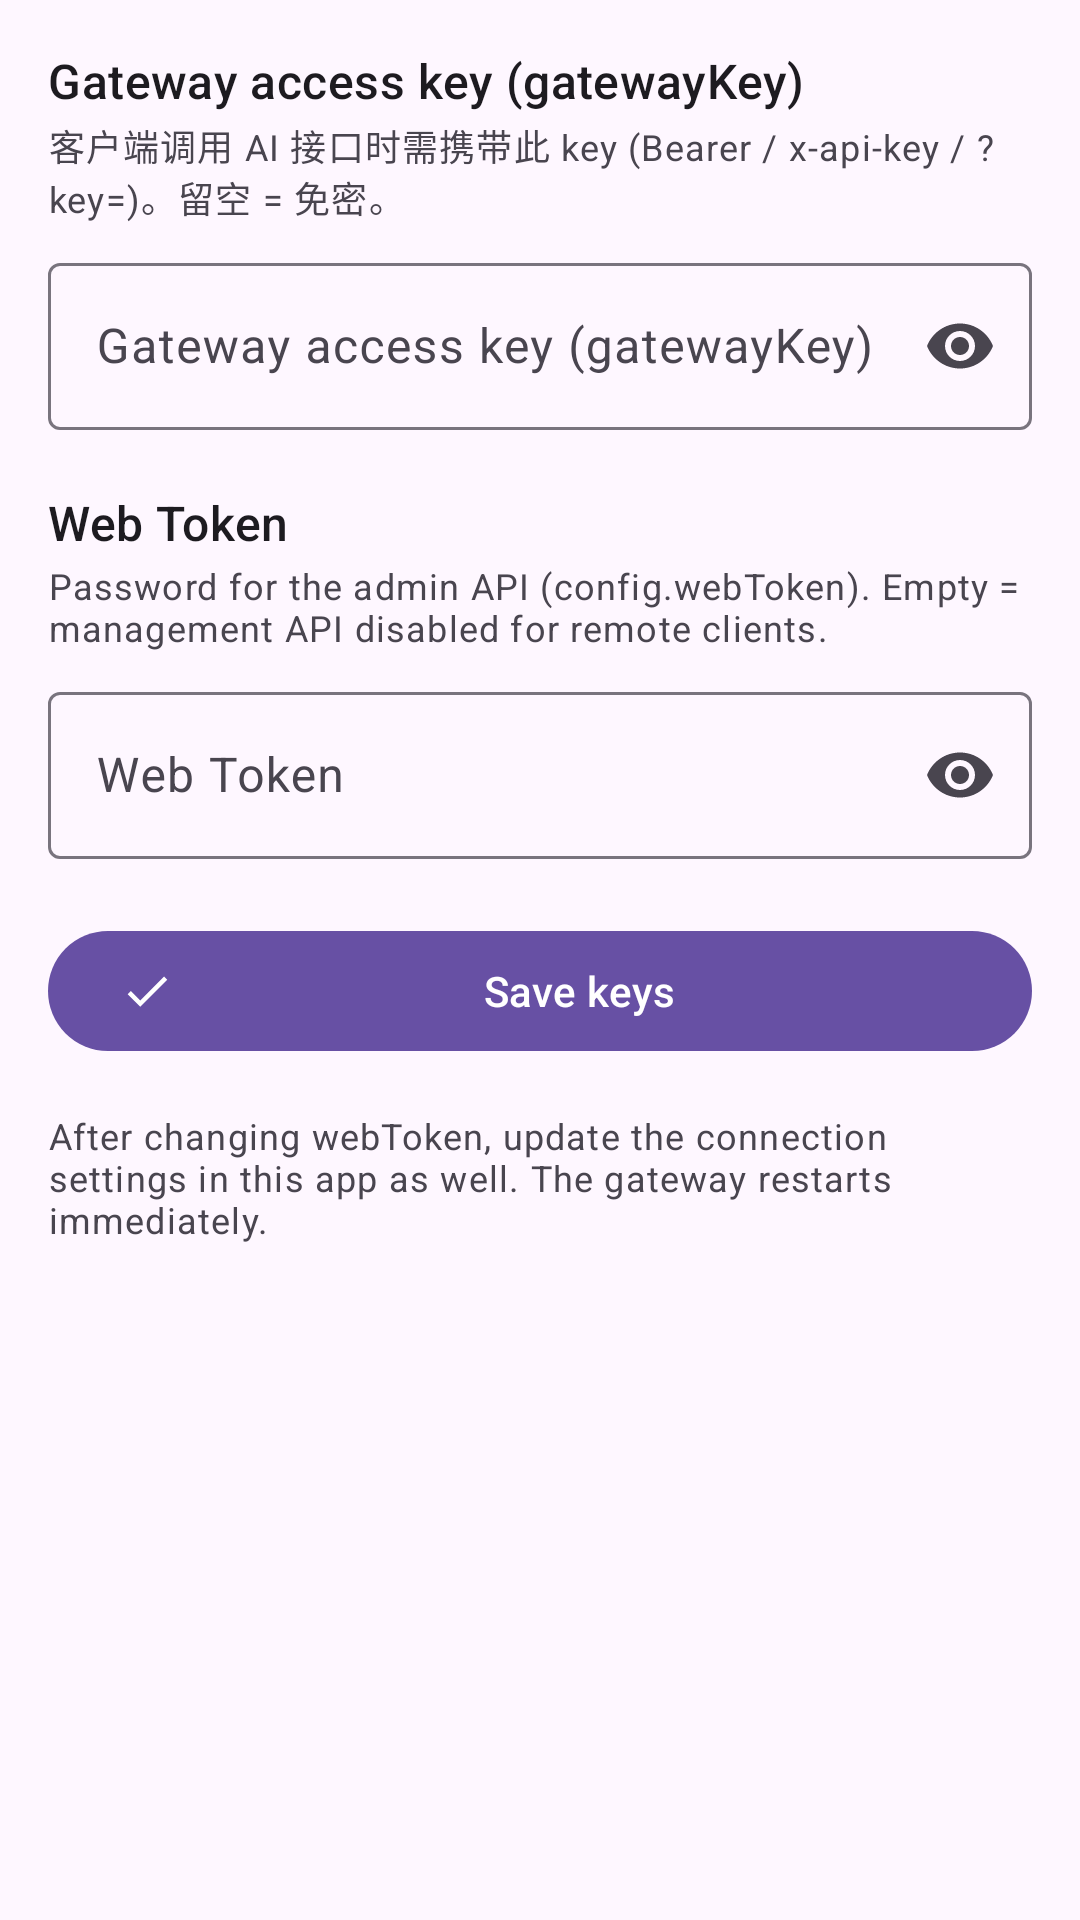

Reconstruct the res/layout file that produces this screen, plus the resources it refers to.
<!-- AndroidManifest.xml: application theme Theme.AIGateway -->
<!-- res/layout/fragment_keys.xml -->
<?xml version="1.0" encoding="utf-8"?>
<androidx.core.widget.NestedScrollView xmlns:android="http://schemas.android.com/apk/res/android"
    xmlns:app="http://schemas.android.com/apk/res-auto"
    android:layout_width="match_parent"
    android:layout_height="match_parent"
    android:fillViewport="true">

    <LinearLayout
        android:layout_width="match_parent"
        android:layout_height="wrap_content"
        android:orientation="vertical"
        android:padding="16dp">

        <TextView
            android:layout_width="wrap_content"
            android:layout_height="wrap_content"
            android:text="@string/keys_gateway_title"
            android:textAppearance="?attr/textAppearanceTitleMedium" />
        <TextView
            android:layout_width="wrap_content"
            android:layout_height="wrap_content"
            android:layout_marginTop="2dp"
            android:layout_marginBottom="8dp"
            android:text="客户端调用 AI 接口时需携带此 key (Bearer / x-api-key / ?key=)。留空 = 免密。"
            android:textAppearance="?attr/textAppearanceBodySmall"
            android:textColor="?attr/colorOnSurfaceVariant" />
        <com.google.android.material.textfield.TextInputLayout
            android:layout_width="match_parent"
            android:layout_height="wrap_content"
            android:hint="@string/keys_gateway_title"
            app:endIconMode="password_toggle"
            style="@style/Widget.Material3.TextInputLayout.OutlinedBox">
            <com.google.android.material.textfield.TextInputEditText
                android:id="@+id/editGatewayKey"
                android:layout_width="match_parent"
                android:layout_height="wrap_content"
                android:inputType="textPassword" />
        </com.google.android.material.textfield.TextInputLayout>

        <TextView
            android:layout_width="wrap_content"
            android:layout_height="wrap_content"
            android:layout_marginTop="20dp"
            android:text="@string/admin_web_token"
            android:textAppearance="?attr/textAppearanceTitleMedium" />
        <TextView
            android:layout_width="wrap_content"
            android:layout_height="wrap_content"
            android:layout_marginTop="2dp"
            android:layout_marginBottom="8dp"
            android:text="@string/admin_web_token_desc"
            android:textAppearance="?attr/textAppearanceBodySmall"
            android:textColor="?attr/colorOnSurfaceVariant" />
        <com.google.android.material.textfield.TextInputLayout
            android:layout_width="match_parent"
            android:layout_height="wrap_content"
            android:hint="@string/admin_web_token"
            app:endIconMode="password_toggle"
            style="@style/Widget.Material3.TextInputLayout.OutlinedBox">
            <com.google.android.material.textfield.TextInputEditText
                android:id="@+id/editAdminKey"
                android:layout_width="match_parent"
                android:layout_height="wrap_content"
                android:inputType="textPassword" />
        </com.google.android.material.textfield.TextInputLayout>

        <com.google.android.material.button.MaterialButton
            android:id="@+id/btnSaveKeys"
            android:layout_width="match_parent"
            android:layout_height="wrap_content"
            android:layout_marginTop="20dp"
            app:icon="@drawable/ic_check"
            android:text="@string/keys_save" />

        <TextView
            android:layout_width="wrap_content"
            android:layout_height="wrap_content"
            android:layout_marginTop="16dp"
            android:text="@string/admin_web_token_warn"
            android:textAppearance="?attr/textAppearanceBodySmall"
            android:textColor="?attr/colorOnSurfaceVariant" />
    </LinearLayout>
</androidx.core.widget.NestedScrollView>
<!-- resources referenced by this layout -->
<resources>
  <!-- drawable ic_check (drawable) -->
  <?xml version="1.0" encoding="utf-8"?>
  <vector xmlns:android="http://schemas.android.com/apk/res/android"
      android:width="24dp" android:height="24dp"
      android:viewportWidth="24" android:viewportHeight="24"
      android:tint="?attr/colorControlNormal">
      <path android:fillColor="@android:color/white" android:pathData="M9,16.17L4.83,12l-1.42,1.41L9,19 21,7l-1.41-1.41z"/>
  </vector>
  <string name="admin_web_token">Web Token</string>
  <string name="admin_web_token_desc">Password for the admin API (config.webToken). Empty = management API disabled for remote clients.</string>
  <string name="admin_web_token_warn">After changing webToken, update the connection settings in this app as well. The gateway restarts immediately.</string>
  <string name="keys_gateway_title">Gateway access key (gatewayKey)</string>
  <string name="keys_save">Save keys</string>
  <color name="md_primary">#6750A4</color>
  <color name="md_on_primary">#FFFFFF</color>
  <color name="md_primary_container">#EADDFF</color>
  <color name="md_on_primary_container">#21005D</color>
  <color name="md_secondary">#625B71</color>
  <color name="md_on_secondary">#FFFFFF</color>
  <color name="md_secondary_container">#E8DEF8</color>
  <color name="md_on_secondary_container">#1D192B</color>
  <color name="md_tertiary">#7D5260</color>
  <color name="md_on_tertiary">#FFFFFF</color>
  <color name="md_tertiary_container">#FFD8E4</color>
  <color name="md_on_tertiary_container">#31111D</color>
  <color name="md_error">#B3261E</color>
  <color name="md_on_error">#FFFFFF</color>
  <color name="md_error_container">#F9DEDC</color>
  <color name="md_on_error_container">#410E0B</color>
  <color name="md_background">#FEF7FF</color>
  <color name="md_on_background">#1D1B20</color>
  <color name="md_surface">#FEF7FF</color>
  <color name="md_on_surface">#1D1B20</color>
  <color name="md_surface_variant">#E7E0EC</color>
  <color name="md_on_surface_variant">#49454F</color>
  <color name="md_outline">#79747E</color>
  <color name="md_outline_variant">#CAC4D0</color>
  <color name="md_surface_container">#F3EDF7</color>
  <color name="md_surface_container_high">#ECE6F0</color>
</resources>
